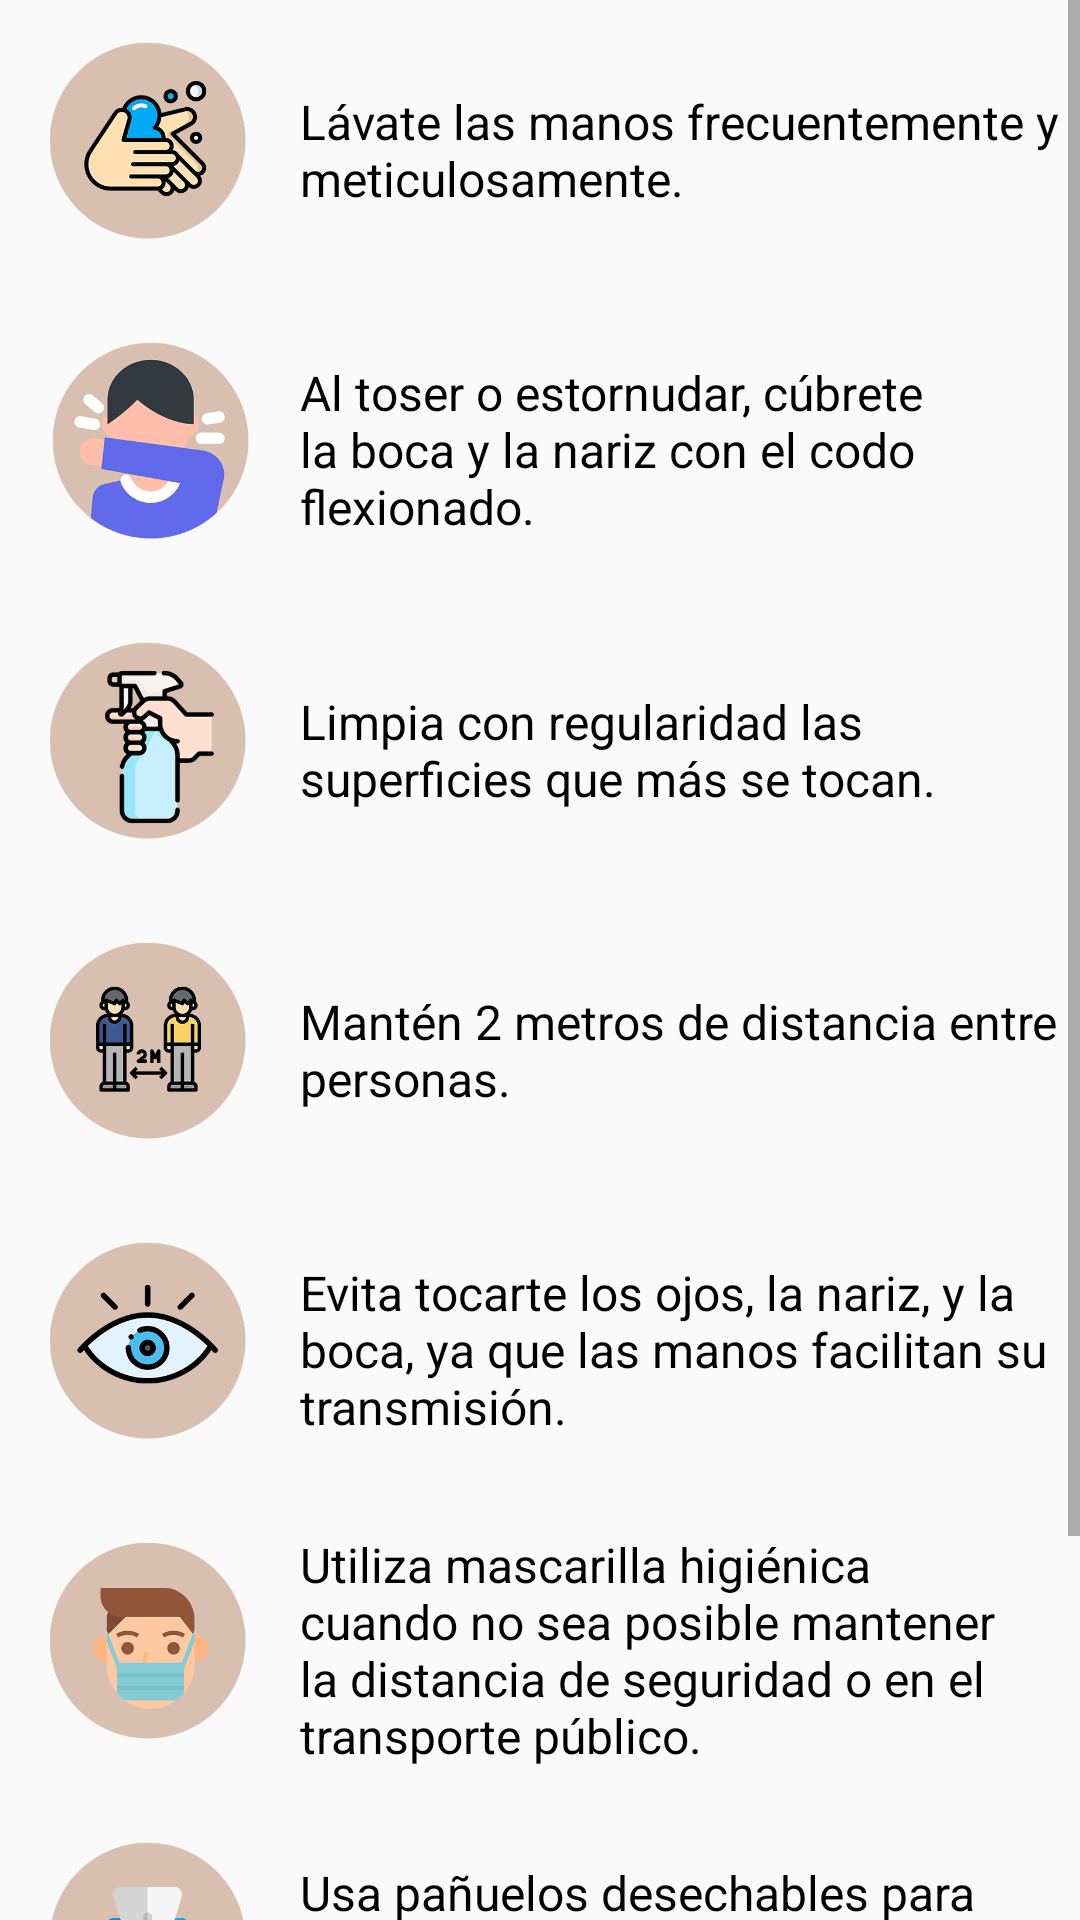

The Android layout XML behind this screen, and the referenced resources:
<!-- AndroidManifest.xml: application theme AppTheme -->
<!-- res/layout/fragment_recomendaciones.xml -->
<?xml version="1.0" encoding="utf-8"?>
<ScrollView xmlns:android="http://schemas.android.com/apk/res/android"
    android:layout_width="match_parent"
    android:layout_height="match_parent"
    android:fillViewport="true">
<LinearLayout
    android:layout_width="match_parent"
    android:layout_height="match_parent"
    android:orientation="vertical">

    <LinearLayout
        android:layout_width="wrap_content"
        android:layout_height="wrap_content"
        android:orientation="horizontal">

        <ImageView
            android:layout_width="100dp"
            android:layout_height="100dp"
            android:src="@drawable/manolimpia">
        </ImageView>

        <TextView
            android:layout_width="match_parent"
            android:layout_height="match_parent"
            android:gravity="left|center_vertical"
            android:textSize="16dp"
            android:textColor="@color/negro"
            android:text="Lávate las manos frecuentemente y meticulosamente."></TextView>

    </LinearLayout>
    <LinearLayout
        android:layout_width="wrap_content"
        android:layout_height="wrap_content"
        android:orientation="horizontal">

        <ImageView
            android:layout_width="100dp"
            android:layout_height="100dp"
            android:src="@drawable/codor">
        </ImageView>

        <TextView
            android:layout_width="match_parent"
            android:layout_height="match_parent"
            android:gravity="left|center_vertical"
            android:textSize="16dp"
            android:textColor="@color/negro"
            android:text="Al toser o estornudar, cúbrete la boca y la nariz con el codo flexionado."></TextView>

    </LinearLayout>
    <LinearLayout
        android:layout_width="wrap_content"
        android:layout_height="wrap_content"
        android:orientation="horizontal">

        <ImageView
            android:layout_width="100dp"
            android:layout_height="100dp"
            android:src="@drawable/sprite">
        </ImageView>

        <TextView
            android:layout_width="match_parent"
            android:layout_height="match_parent"
            android:gravity="left|center_vertical"
            android:textSize="16dp"
            android:textColor="@color/negro"
            android:text="Limpia con regularidad las superficies que más se tocan."></TextView>

    </LinearLayout>
    <LinearLayout
        android:layout_width="wrap_content"
        android:layout_height="wrap_content"
        android:orientation="horizontal">

        <ImageView
            android:layout_width="100dp"
            android:layout_height="100dp"
            android:src="@drawable/twomens">
        </ImageView>

        <TextView
            android:layout_width="match_parent"
            android:layout_height="match_parent"
            android:gravity="left|center_vertical"
            android:textSize="16dp"
            android:textColor="@color/negro"
            android:text="Mantén 2 metros de distancia entre personas."></TextView>

    </LinearLayout>
    <LinearLayout
        android:layout_width="wrap_content"
        android:layout_height="wrap_content"
        android:orientation="horizontal">

        <ImageView
            android:layout_width="100dp"
            android:layout_height="100dp"
            android:src="@drawable/ojo">
        </ImageView>

        <TextView
            android:layout_width="match_parent"
            android:layout_height="match_parent"
            android:gravity="left|center_vertical"
            android:textSize="16dp"
            android:layout_marginRight="10dp"
            android:textColor="@color/negro"
            android:text="Evita tocarte los ojos, la nariz, y la boca, ya que las manos facilitan su transmisión."></TextView>

    </LinearLayout>
    <LinearLayout
        android:layout_width="wrap_content"
        android:layout_height="wrap_content"
        android:orientation="horizontal">

        <ImageView
            android:layout_width="100dp"
            android:layout_height="100dp"
            android:src="@drawable/makara">
        </ImageView>

        <TextView
            android:layout_width="match_parent"
            android:layout_height="match_parent"
            android:gravity="left|center_vertical"
            android:textSize="16dp"
            android:layout_marginRight="10dp"
            android:textColor="@color/negro"
            android:text="Utiliza mascarilla higiénica cuando no sea posible mantener la distancia de seguridad o en el transporte público."></TextView>

    </LinearLayout>
    <LinearLayout
        android:layout_width="wrap_content"
        android:layout_height="wrap_content"
        android:orientation="horizontal">

        <ImageView
            android:layout_width="100dp"
            android:layout_height="100dp"
            android:src="@drawable/tisue">
        </ImageView>

        <TextView
            android:layout_width="match_parent"
            android:layout_height="match_parent"
            android:gravity="left|center_vertical"
            android:textSize="16dp"
            android:layout_marginRight="10dp"
            android:textColor="@color/negro"
            android:text="Usa pañuelos desechables para eliminar secreciones respiratorias y tíralos tras su uso."></TextView>

    </LinearLayout>
    <LinearLayout
        android:layout_width="wrap_content"
        android:layout_height="wrap_content"
        android:orientation="horizontal">

        <ImageView
            android:layout_width="100dp"
            android:layout_height="100dp"
            android:src="@drawable/isolation">
        </ImageView>

        <TextView
            android:layout_width="match_parent"
            android:layout_height="match_parent"
            android:gravity="left|center_vertical"
            android:textSize="16dp"
            android:layout_marginRight="10dp"
            android:textColor="@color/negro"
            android:text="Si presentas síntomas, aislate en tu habitación y consulta cómo actuar en la web del Ministerio de Sanidad."></TextView>

    </LinearLayout>
</LinearLayout>
</ScrollView>
<!-- resources referenced by this layout -->
<resources>
  <color name="negro">#000000</color>
  <!-- drawable codor: png bitmap (drawable, 33728 bytes) -->
  <!-- drawable isolation: png bitmap (drawable, 23254 bytes) -->
  <!-- drawable makara: png bitmap (drawable, 19696 bytes) -->
  <!-- drawable manolimpia: png bitmap (drawable, 28422 bytes) -->
  <!-- drawable ojo: png bitmap (drawable, 23050 bytes) -->
  <!-- drawable sprite: png bitmap (drawable, 26625 bytes) -->
  <!-- drawable tisue: png bitmap (drawable, 12882 bytes) -->
  <!-- drawable twomens: png bitmap (drawable, 21334 bytes) -->
  <style name="AppTheme" parent="Theme.AppCompat.Light.DarkActionBar">
          
          <item name="colorPrimary">@color/colorPrimary</item>
          <item name="colorPrimaryDark">@color/colorPrimaryDark</item>
          <item name="colorAccent">@color/colorAccent</item>
      </style>
  <color name="colorPrimary">#008577</color>
  <color name="colorPrimaryDark">#00574B</color>
  <color name="colorAccent">#D81B60</color>
</resources>
